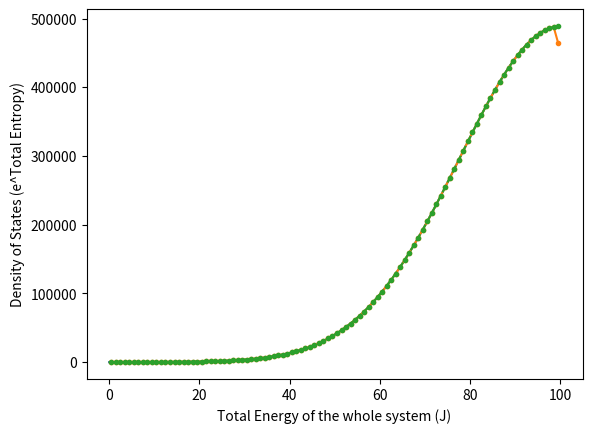

Reproduce this figure in Python.
# [redacted]
import numpy as np
import matplotlib.pyplot as plt
import scipy.special as special
from scipy.optimize import minimize

"""setup estimation data"""

A = 3.1
B = 0.2
C = -0.001

Esize = 100
Estep = 0.1
E = np.arange(0,Esize,Estep)
dE = Estep

realS = A + B*E + C*E**2
realDos = np.exp(realS)

binnum = 10
bstep = Estep*binnum
bins = np.arange(0+bstep/2,Esize+bstep/2,bstep) #points at the centers, not the dividers


#calculating W
W = np.zeros_like(bins)
for i in range(0,len(bins)):
    sumW = 0
    for x in range(0,len(E)): # for j in range(binnum): sumW += realDos[i*binnum + j]*dE ...
        if np.abs(E[x]-bins[i]) < bstep/2:
            sumW += realDos[x] * dE
            #print(i,x)
        if np.abs(E[x]-bins[i]) == bstep/2:
            sumW += realDos[x] * dE/2
    W[i] = sumW


#calculating Ave
Ave = np.copy(bins)
E_times_Dos = E*realDos
for i in range(0,len(bins)):
    sum = 0
    for j in range(0,len(E)):
        if np.abs(E[j]-bins[i]) < bstep/2:
            sum += E[j]*realDos[j] * dE
        if np.abs(E[j]-bins[i]) == bstep/2:
            sum += E[j]*realDos[j] * dE/2
    # sum += E_times_Dos[abs(E - i) < bstep/2].sum()*dE
    Ave[i] = sum/W[i]


#calculating Ave2
Ave2 = np.copy(bins)
for i in bins:
    sum = 0
    for x in E:
        if np.abs(x-i) < bstep/2:
            sum += x*x*realDos[np.where(E==x)] * dE
        if np.abs(x-i) == bstep/2:
            sum += x*x*realDos[np.where(E==x)] * dE/2
    Ave2[np.where(bins==i)] = sum/W[np.where(bins==i)]



'''Testing Analytic Solutions:'''
# calcW = np.zeros_like(bins)
# calcAve = np.copy(bins)
# calcAve2 = np.copy(bins)


'''Note, calcW and W vary more than wanted when Dos increases steeply,
but using smaller bins showed that the inaccuracy was in the W approximation size.'''

def calcW(input_index,A,B,C):
    #Other imported info: bins[], bstep
    x = input_index
    E0 = bins[x] - bstep*0.5
    E1 = bins[x] + bstep*0.5
    if C < 0:
        F3 = B/(2*np.sqrt(-C))
        F1 = special.erf(np.sqrt(-C)*E1-F3) - special.erf(np.sqrt(-C)*E0-F3)
        calcW = 0.5*np.sqrt(-np.pi/C)*np.exp(A+F3*F3)*F1
    else:
        F3 = B/(2*np.sqrt(C))
        F1 = special.erfi(np.sqrt(C)*E1+F3) - special.erfi(np.sqrt(C)*E0+F3)
        calcW = 0.5*np.sqrt(np.pi/C)*np.exp(A-F3*F3)*F1
    return calcW

def calcAve(input_index,A,B,C):
    #Other imported info: bins[], bstep
    x = input_index
    E0 = bins[x] - bstep*0.5
    E1 = bins[x] + bstep*0.5
    if C < 0:
        F3 = B/(2*np.sqrt(-C))
        F1 = special.erf(np.sqrt(-C)*E1-F3) - special.erf(np.sqrt(-C)*E0-F3)
        comp1 = np.exp(B*E0+C*E0*E0) - np.exp(B*E1+C*E1*E1)
        calcAve = 1/(np.sqrt(-C*np.pi)*np.exp(F3**2))*comp1/F1+F3/np.sqrt(-C)
    else:
        F3 = B/(2*np.sqrt(C))
        F1 = special.erfi(np.sqrt(C)*E1+F3) - special.erfi(np.sqrt(C)*E0+F3)
        comp1 = np.exp(B*E0+C*E0*E0) - np.exp(B*E1+C*E1*E1)
        calcAve = -1/(np.sqrt(C*np.pi))*np.exp(F3**2)*comp1/F1-F3/np.sqrt(C)
    return calcAve

def calcAve2(input_index,A,B,C):
    #Other imported info: bins[], bstep
    x = input_index
    E0 = bins[x] - bstep*0.5
    E1 = bins[x] + bstep*0.5
    if C < 0:
        F3 = B/(2*np.sqrt(-C))
        F1 = special.erf(np.sqrt(-C)*E1-F3) - special.erf(np.sqrt(-C)*E0-F3)
        comp2 = np.exp(B*E0+C*E0*E0)*(B-2*C*E0) - np.exp(B*E1+C*E1*E1)*(B-2*C*E1)
        calcAve2 = 1/(2*(-C)**1.5*np.pi**0.5*np.exp(F3**2))*comp2/F1+(B**2-2*C)/(4*C**2)
    else:
        F3 = B/(2*np.sqrt(C))
        F1 = special.erfi(np.sqrt(C)*E1+F3) - special.erfi(np.sqrt(C)*E0+F3)
        comp2 = np.exp(B*E0+C*E0*E0)*(B-2*C*E0) - np.exp(B*E1+C*E1*E1)*(B-2*C*E1)
        calcAve2 = 1/(2*(C)**1.5*np.pi**0.5)*np.exp(F3**2)*comp2/F1+(B**2-2*C)/(4*C**2)
    return calcAve2



'''Rough approx estimate for A,B,C'''
#Coming soon




'''minimize methods'''
# def test(b):
#     return  4 - b    #W[1]-calcW(1,A,b,C)
# res = minimize(test,3.9999999999,method='nelder-mead', options={'xatol': 1e-8, 'disp': True})
# print(res)




bindex = range(len(bins))

plt.plot(E,realDos,label="real Dos")
plt.plot(bins,W,'.-',label="W from Dos")
plt.plot(bins,calcW(bindex,A,B,C),'.--',label="calcW")
# plt.title('Plot of actual Dos, actual W, and W from the analytic equations')
plt.xlabel('Total Energy of the whole system (J)')
plt.ylabel('Density of States (e^Total Entropy)')
# plt.legend()
# plt.figure()

# plt.plot(E,realDos,label="realDos")
# plt.plot(bins,W,'.-',label="W from Dos")
# plt.plot(bins,Ave*W/bins,'.-',label="Ave from Dos * W/E")
# plt.plot(bins,Ave2*W/bins**2,'.-',label="Ave2 from Dos * $W^2/E^2$")
# plt.legend()
# plt.figure()

# plt.plot(bins,W,label="W")
# plt.plot(bins,calcW,label="calculated W")
# plt.legend()
# plt.figure()

# plt.plot(bins,Ave,'.-',label="Ave")
# plt.plot(bins,calcAve(bindex,A,B,C),'.-',label="calculated Ave")
# plt.legend()
# plt.figure()

# plt.plot(bins,Ave2,'.-',label="Ave2")
# plt.plot(bins,calcAve2(bindex,A,B,C),'.-',label="calculated Ave2")
# plt.legend()

plt.show()




"""Extra"""


# calcW = np.zeros_like(bins)
# calcAve = np.copy(bins)
# calcAve2 = np.copy(bins)

# for x in range(0,len(bins)):
#     E0 = bins[x] - bstep*0.5
#     E1 = bins[x] + bstep*0.5
#     if C < 0:
#         F3 = B/(2*np.sqrt(-C))
#         F1 = special.erf(np.sqrt(-C)*E1-F3) - special.erf(np.sqrt(-C)*E0-F3)
#         calcW[x] = 0.5*np.sqrt(-np.pi/C)*np.exp(A+F3*F3)*F1
#         comp1 = np.exp(B*E0+C*E0*E0) - np.exp(B*E1+C*E1*E1)
#         comp2 = np.exp(B*E0+C*E0*E0)*(B-2*C*E0) - np.exp(B*E1+C*E1*E1)*(B-2*C*E1)
#         calcAve[x] = 1/(np.sqrt(-C*np.pi)*np.exp(F3**2))*comp1/F1+F3/np.sqrt(-C)
#         calcAve2[x] = 1/(2*(-C)**1.5*np.pi**0.5*np.exp(F3**2))*comp2/F1+(B**2-2*C)/(4*C**2)
#     else:
#         F3 = B/(2*np.sqrt(C))
#         F1 = special.erfi(np.sqrt(C)*E1+F3) - special.erfi(np.sqrt(C)*E0+F3)
#         calcW[x] = 0.5*np.sqrt(np.pi/C)*np.exp(A-F3*F3)*F1
#         comp1 = np.exp(B*E0+C*E0*E0) - np.exp(B*E1+C*E1*E1)
#         comp2 = np.exp(B*E0+C*E0*E0)*(B-2*C*E0) - np.exp(B*E1+C*E1*E1)*(B-2*C*E1)
#         calcAve[x] = -1/(np.sqrt(C*np.pi))*np.exp(F3**2)*comp1/F1-F3/np.sqrt(C)
#         calcAve2[x] = 1/(2*(C)**1.5*np.pi**0.5)*np.exp(F3**2)*comp2/F1+(B**2-2*C)/(4*C**2)
